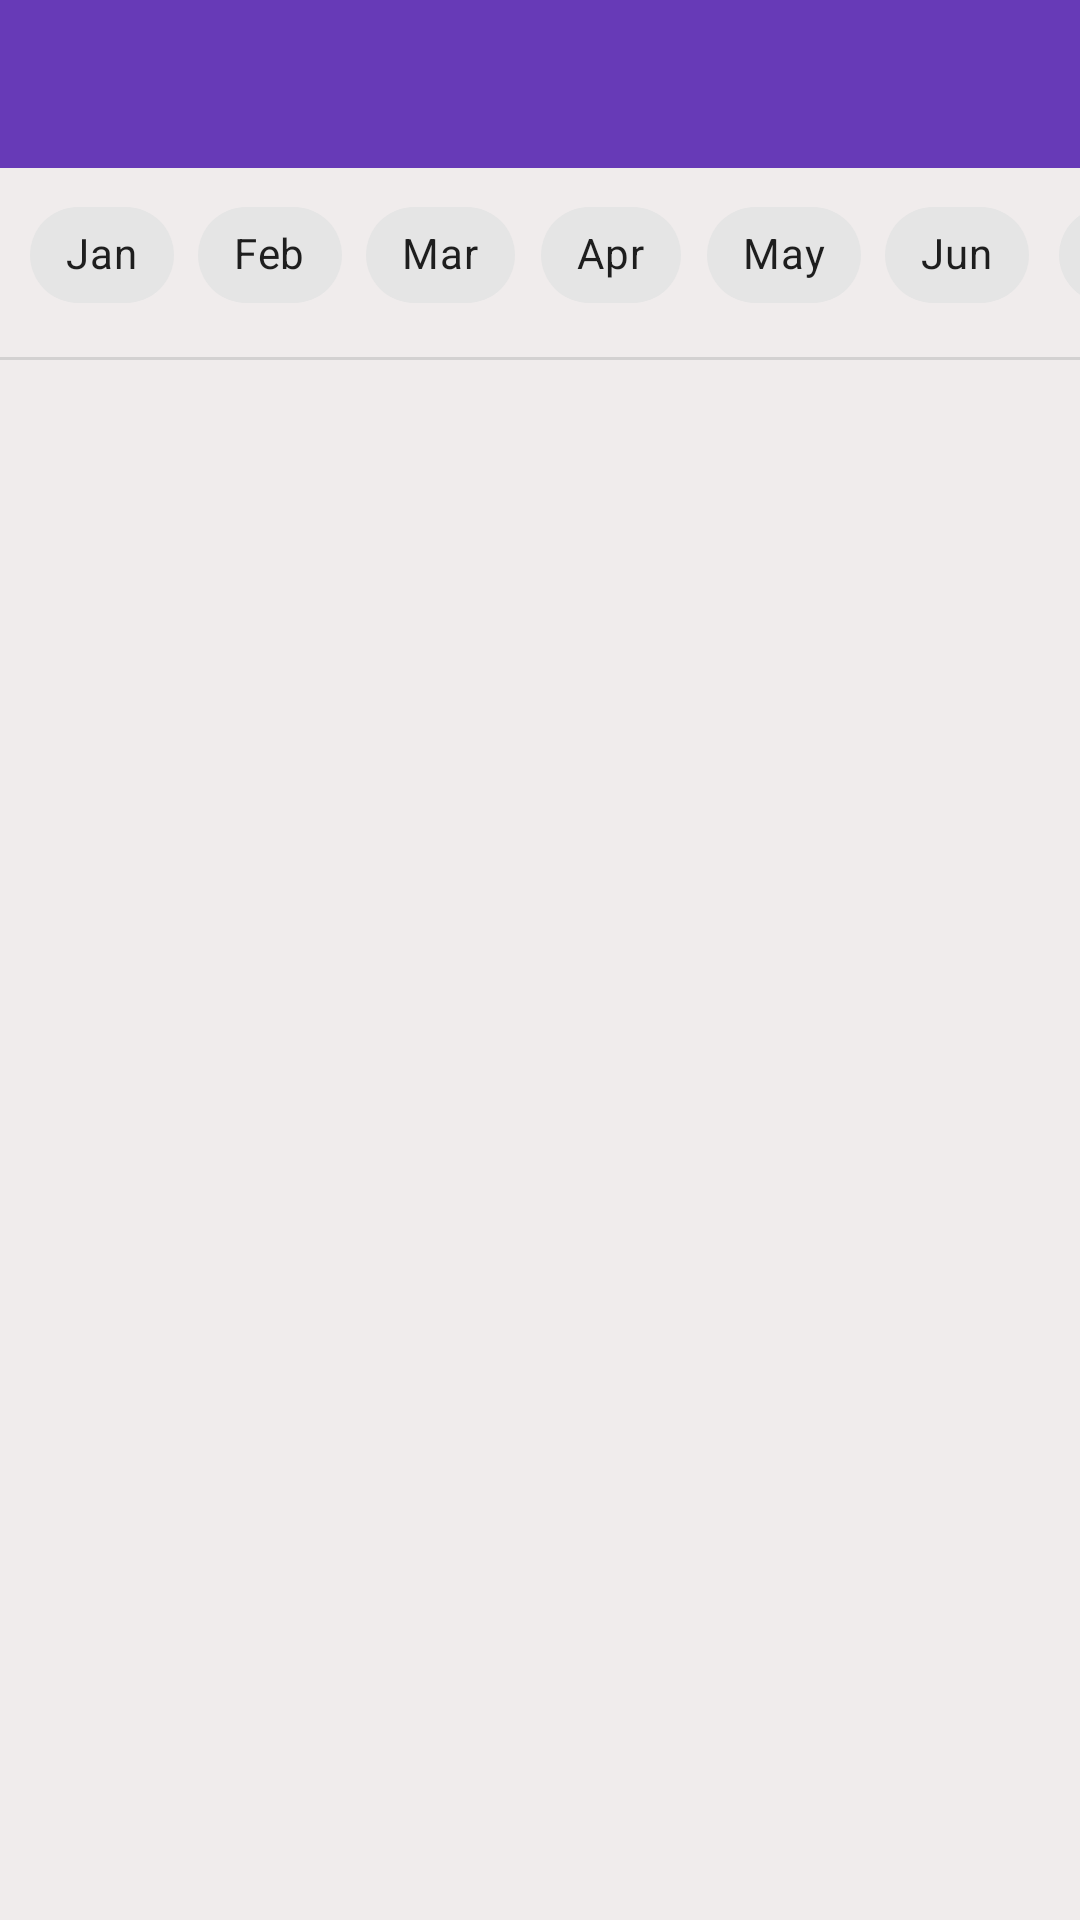

Reconstruct the res/layout file that produces this screen, plus the resources it refers to.
<!-- AndroidManifest.xml: application theme AppTheme -->
<!-- res/layout/fragment_holiday.xml -->
<?xml version="1.0" encoding="utf-8"?>
<layout xmlns:android="http://schemas.android.com/apk/res/android"
    xmlns:app="http://schemas.android.com/apk/res-auto"
    xmlns:tools="http://schemas.android.com/tools">

    <data>

    </data>

    <androidx.constraintlayout.widget.ConstraintLayout
        android:layout_width="match_parent"
        android:layout_height="match_parent"
        android:background="@color/lightGray"
        tools:context=".holiday.HolidayFragment">


        <com.google.android.material.appbar.MaterialToolbar
            android:id="@+id/holidayToolbar"
            android:layout_width="0dp"
            android:layout_height="wrap_content"
            android:background="@color/colorPrimary"
            app:layout_constraintEnd_toEndOf="parent"
            app:layout_constraintStart_toStartOf="parent"
            app:layout_constraintTop_toTopOf="parent"
            app:titleTextColor="@android:color/white">

            <ImageView
                android:id="@+id/pickCountry"
                android:layout_width="wrap_content"
                android:layout_height="wrap_content"
                android:layout_gravity="end"
                android:layout_marginEnd="10dp"
                android:src="@drawable/ic_expand_more" />
        </com.google.android.material.appbar.MaterialToolbar>
        <ProgressBar
            android:id="@+id/progressLoading"
            android:layout_width="wrap_content"
            android:layout_height="wrap_content"
            android:visibility="invisible"
            app:layout_constraintBottom_toBottomOf="parent"
            app:layout_constraintEnd_toEndOf="parent"
            app:layout_constraintStart_toStartOf="parent"
            app:layout_constraintTop_toTopOf="parent" />

        <TextView
            android:id="@+id/noHolidayTxt"
            android:layout_width="wrap_content"
            android:layout_height="wrap_content"
            android:text="@string/no_holidays_in_this_month"
            android:visibility="invisible"
            app:layout_constraintBottom_toBottomOf="parent"
            app:layout_constraintEnd_toEndOf="parent"
            app:layout_constraintHorizontal_bias="0.497"
            app:layout_constraintStart_toStartOf="parent"
            app:layout_constraintTop_toTopOf="parent"
            app:layout_constraintVertical_bias="0.537" />

        <ScrollView
            android:layout_width="match_parent"
            android:layout_height="0dp"
            app:layout_constraintBottom_toBottomOf="parent"
            app:layout_constraintStart_toStartOf="parent"
            app:layout_constraintEnd_toEndOf="parent"
            app:layout_constraintTop_toBottomOf="@id/holidayToolbar">

            <androidx.constraintlayout.widget.ConstraintLayout
                android:layout_width="match_parent"
                android:layout_height="wrap_content"
                android:orientation="vertical">

                <include
                    android:id="@+id/chip_group_layout"
                    layout="@layout/chip_months_layout"
                    android:elevation="5dp" />

                <View
                    android:id="@+id/view"
                    android:layout_width="match_parent"
                    android:layout_height="1dp"
                    android:layout_marginTop="10dp"
                    android:background="@color/divider_color"
                    app:layout_constraintEnd_toEndOf="parent"
                    app:layout_constraintStart_toStartOf="parent"
                    app:layout_constraintTop_toBottomOf="@id/chip_group_layout" />

                <androidx.recyclerview.widget.RecyclerView
                    android:id="@+id/rv_holidays"
                    android:layout_width="match_parent"
                    android:layout_height="match_parent"
                    app:layoutManager="androidx.recyclerview.widget.LinearLayoutManager"
                    app:layout_constraintTop_toBottomOf="@id/view"
                    tools:listitem="@layout/rv_holiday_layout" />

                <TextView
                    android:id="@+id/referenceTxt"
                    android:layout_width="wrap_content"
                    android:layout_height="wrap_content"
                    android:layout_marginTop="10dp"
                    android:layout_marginBottom="10dp"
                    android:text="All information fetched from calendarific.com"
                    android:visibility="invisible"
                    app:layout_constraintBottom_toBottomOf="parent"
                    app:layout_constraintEnd_toEndOf="parent"
                    app:layout_constraintStart_toStartOf="parent"
                    app:layout_constraintTop_toBottomOf="@id/rv_holidays" />

            </androidx.constraintlayout.widget.ConstraintLayout>
        </ScrollView>


    </androidx.constraintlayout.widget.ConstraintLayout>
</layout>
<!-- res/layout/chip_months_layout.xml (included above) -->
<?xml version="1.0" encoding="utf-8"?>
<HorizontalScrollView xmlns:android="http://schemas.android.com/apk/res/android"
    xmlns:app="http://schemas.android.com/apk/res-auto"
    android:layout_width="match_parent"
    android:layout_height="wrap_content"
    android:scrollbars="none"
    app:layout_constraintEnd_toEndOf="parent"
    app:layout_constraintStart_toStartOf="parent"
    app:layout_constraintTop_toBottomOf="@id/holidayToolbar">

    <com.google.android.material.chip.ChipGroup
        android:id="@+id/chip_group"
        android:layout_width="wrap_content"
        android:layout_height="wrap_content"
        android:clipToPadding="false"
        android:paddingTop="5dp"
        android:paddingStart="10dp"
        android:paddingEnd="10dp"
        app:selectionRequired="true"
        app:singleSelection="true">

        <com.google.android.material.chip.Chip
            android:id="@+id/chipJan"
            style="@style/Widget.MaterialComponents.Chip.Choice"
            android:layout_width="wrap_content"
            android:layout_height="wrap_content"
            android:tag="1"
            android:text="Jan" />

        <com.google.android.material.chip.Chip
            android:id="@+id/chipFeb"
            style="@style/Widget.MaterialComponents.Chip.Choice"
            android:layout_width="wrap_content"
            android:layout_height="wrap_content"
            android:tag="2"
            android:text="Feb" />

        <com.google.android.material.chip.Chip
            android:id="@+id/chipMar"
            style="@style/Widget.MaterialComponents.Chip.Choice"
            android:layout_width="wrap_content"
            android:layout_height="wrap_content"
            android:tag="3"
            android:text="Mar" />

        <com.google.android.material.chip.Chip
            android:id="@+id/chipApr"
            style="@style/Widget.MaterialComponents.Chip.Choice"
            android:layout_width="wrap_content"
            android:layout_height="wrap_content"
            android:tag="4"
            android:text="Apr" />

        <com.google.android.material.chip.Chip
            android:id="@+id/chipMay"
            style="@style/Widget.MaterialComponents.Chip.Choice"
            android:layout_width="wrap_content"
            android:layout_height="wrap_content"
            android:tag="5"
            android:text="May" />

        <com.google.android.material.chip.Chip
            android:id="@+id/chipJun"
            style="@style/Widget.MaterialComponents.Chip.Choice"
            android:layout_width="wrap_content"
            android:layout_height="wrap_content"
            android:tag="6"
            android:text="Jun" />

        <com.google.android.material.chip.Chip
            android:id="@+id/chipJul"
            style="@style/Widget.MaterialComponents.Chip.Choice"
            android:layout_width="wrap_content"
            android:layout_height="wrap_content"
            android:tag="7"
            android:text="Jul" />

        <com.google.android.material.chip.Chip
            android:id="@+id/chipAug"
            style="@style/Widget.MaterialComponents.Chip.Choice"
            android:layout_width="wrap_content"
            android:layout_height="wrap_content"
            android:tag="8"
            android:text="Aug" />

        <com.google.android.material.chip.Chip
            android:id="@+id/chipSep"
            style="@style/Widget.MaterialComponents.Chip.Choice"
            android:layout_width="wrap_content"
            android:layout_height="wrap_content"
            android:tag="9"
            android:text="Sep" />

        <com.google.android.material.chip.Chip
            android:id="@+id/chipOct"
            style="@style/Widget.MaterialComponents.Chip.Choice"
            android:layout_width="wrap_content"
            android:layout_height="wrap_content"
            android:tag="10"
            android:text="Oct" />

        <com.google.android.material.chip.Chip
            android:id="@+id/chipNov"
            style="@style/Widget.MaterialComponents.Chip.Choice"
            android:layout_width="wrap_content"
            android:layout_height="wrap_content"
            android:tag="11"
            android:text="Nov" />

        <com.google.android.material.chip.Chip
            android:id="@+id/chipDec"
            style="@style/Widget.MaterialComponents.Chip.Choice"
            android:layout_width="wrap_content"
            android:layout_height="wrap_content"
            android:tag="12"
            android:text="Dec" />
    </com.google.android.material.chip.ChipGroup>
</HorizontalScrollView>
<!-- res/layout/rv_holiday_layout.xml (included above) -->
<?xml version="1.0" encoding="utf-8"?>
<layout xmlns:android="http://schemas.android.com/apk/res/android"
    xmlns:app="http://schemas.android.com/apk/res-auto"
    xmlns:tools="http://schemas.android.com/tools">

    <data>
        <variable
            name="holidayInfo"
            type="com.omarahmed.myassistant.holiday.HolidayInfo" />
    </data>

    <androidx.constraintlayout.widget.ConstraintLayout
        android:layout_width="match_parent"
        android:layout_height="wrap_content">

        <TextView
            android:id="@+id/txtDate"
            android:layout_width="wrap_content"
            android:layout_height="wrap_content"
            android:layout_marginStart="16dp"
            android:layout_marginTop="16dp"
            tools:text="12"
            setText="@{holidayInfo.date.datetime.day}"
            android:textColor="@color/colorAccent"
            android:textSize="36sp"
            app:layout_constraintStart_toStartOf="parent"
            app:layout_constraintTop_toTopOf="parent" />

        <TextView
            android:id="@+id/txtName"
            android:layout_width="0dp"
            android:layout_height="wrap_content"
            android:layout_marginStart="16dp"
            android:ellipsize="end"
            android:fontFamily="@font/poppins"
            android:singleLine="true"
            android:text="@{holidayInfo.name}"
            android:textColor="#0B0A0A"
            app:layout_constraintStart_toEndOf="@+id/txtDate"
            app:layout_constraintTop_toTopOf="@+id/txtDate"
            app:layout_constraintEnd_toEndOf="parent"
            tools:text="Hari raya edikdretertertert ertgertert retertertertertertertert" />

        <TextView
            android:id="@+id/txtStates"
            android:layout_width="0dp"
            android:layout_height="wrap_content"
            android:layout_marginTop="5dp"
            android:layout_marginBottom="16dp"
            android:ellipsize="marquee"
            android:text="@{`States: ` + holidayInfo.locations}"
            android:fontFamily="@font/poppins"
            android:singleLine="false"
            app:layout_constraintEnd_toEndOf="parent"
            app:layout_constraintBottom_toTopOf="@+id/view3"
            app:layout_constraintStart_toStartOf="@+id/txtName"
            app:layout_constraintTop_toBottomOf="@+id/txtName" />

        <View
            android:id="@+id/view3"
            android:layout_width="match_parent"
            android:layout_height="1dp"
            android:layout_marginTop="16dp"
            android:background="@color/divider_color"
            app:layout_constraintEnd_toEndOf="parent"
            app:layout_constraintHorizontal_bias="1.0"
            app:layout_constraintStart_toStartOf="parent"
            app:layout_constraintTop_toBottomOf="@+id/txtDate" />
    </androidx.constraintlayout.widget.ConstraintLayout>
</layout>
<!-- resources referenced by this layout -->
<resources>
  <color name="colorAccent">#319AEF</color>
  <color name="colorPrimary">#673AB7</color>
  <color name="divider_color">#D3D1D1</color>
  <color name="lightGray">#F0ECEC</color>
  <string name="no_holidays_in_this_month">No holidays in this month</string>
  <style name="AppTheme" parent="Theme.MaterialComponents.Light.NoActionBar">
          
          <item name="colorPrimary">@color/colorPrimary</item>
          <item name="colorPrimaryDark">@color/colorPrimaryDark</item>
          <item name="colorAccent">@color/colorAccent</item>
      </style>
  <color name="colorPrimaryDark">#673AB7</color>
</resources>
